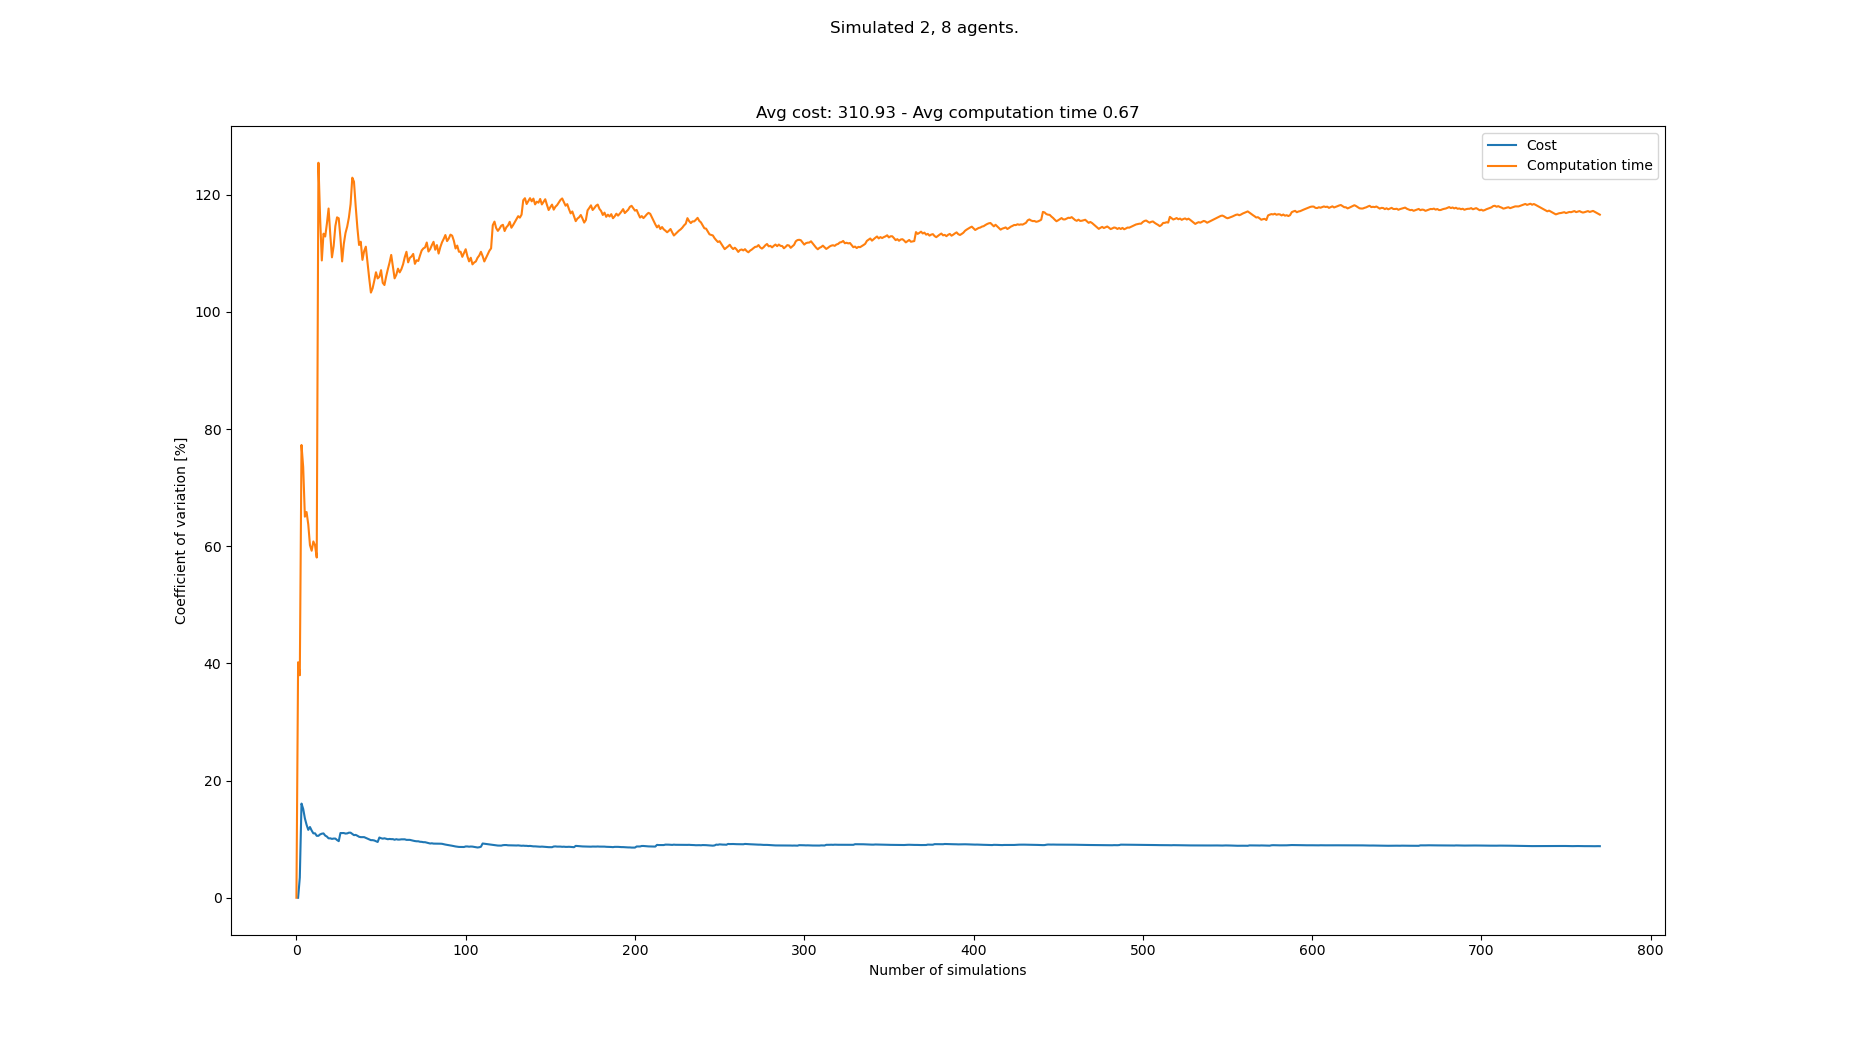

The file beside this chart, header and first rows:
starts, goals, Cost, Cost_var, Cost_mean, Cost_std, Computation time, Computation time_var, Computation time_mean, Computation time_std
[(3, 0), (7, 0), (5, 21), (4, 20), (6, 2…, [(2, 21), (1, 21), (0, 1), (2, 0), (8, 0…, , , , , 0.03828, 0.0, 0.03828, 0.0
[(3, 0), (4, 0), (5, 21), (1, 21), (3, 2…, [(0, 20), (2, 20), (5, 1), (2, 1), (6, 0…, 300, 0.0, 300.0, 0.0, 0.08972, 40.19, 0.064, 0.02572
[(2, 1), (7, 0), (1, 20), (4, 21), (0, 2…, [(2, 20), (8, 20), (0, 0), (4, 0), (8, 1…, 280, 3.448, 290.0, 10.0, 0.1097, 37.97, 0.07924, 0.03009
[(7, 0), (1, 1), (0, 20), (6, 21), (0, 2…, [(7, 20), (6, 20), (8, 0), (6, 1), (5, 1…, 400, 16.07, 326.7, 52.49, 0.3212, 77.28, 0.1397, 0.108
[(0, 0), (1, 1), (8, 21), (5, 21), (6, 2…, [(7, 21), (3, 21), (3, 0), (8, 0), (0, 0…, 290, 15.17, 317.5, 48.15, 0.1049, 73.51, 0.1328, 0.09759
[(5, 1), (4, 0), (0, 21), (3, 20), (2, 2…, [(1, 20), (6, 21), (3, 1), (5, 1), (0, 1…, 320, 13.55, 318.0, 43.08, 0.166, 65.03, 0.1383, 0.08994
[(0, 1), (8, 1), (6, 20), (8, 21), (7, 2…, [(5, 20), (1, 20), (5, 1), (2, 0), (8, 0…, 310, 12.45, 316.7, 39.44, 0.08093, 65.83, 0.1301, 0.08565
[(3, 0), (7, 0), (1, 21), (7, 21), (4, 2…, [(2, 20), (4, 21), (7, 0), (2, 0), (4, 0…, 310, 11.59, 315.7, 36.59, 0.2862, 63.71, 0.1496, 0.09532
[(3, 0), (7, 1), (1, 21), (2, 20), (4, 2…, [(4, 20), (7, 21), (5, 0), (3, 1), (2, 1…, 270, 12.07, 310.0, 37.42, 0.1471, 60.18, 0.1493, 0.08987
[(7, 1), (8, 0), (5, 20), (4, 21), (0, 2…, [(5, 21), (0, 21), (7, 0), (1, 0), (1, 1…, 330, 11.48, 312.2, 35.83, 0.1095, 59.23, 0.1454, 0.08609
[(0, 1), (6, 0), (7, 21), (6, 20), (0, 2…, [(2, 20), (4, 21), (8, 0), (0, 0), (7, 1…, 300, 10.99, 311.0, 34.19, 0.07528, 60.81, 0.139, 0.08452
[(5, 1), (4, 1), (2, 20), (1, 20), (1, 2…, [(4, 21), (5, 21), (2, 0), (3, 0), (1, 1…, , 10.99, 311.0, 34.19, 0.09985, 60.15, 0.1357, 0.08164
[(6, 0), (2, 1), (8, 20), (7, 21), (5, 2…, [(3, 21), (2, 21), (3, 0), (6, 1), (7, 1…, 330, 10.57, 312.7, 33.05, 0.1279, 58.07, 0.1351, 0.07847
[(5, 0), (3, 1), (3, 21), (8, 20), (6, 2…, [(2, 21), (8, 20), (7, 1), (7, 0), (3, 0…, , 10.57, 312.7, 33.05, 1.076, 125.4, 0.2023, 0.2538
[(6, 1), (5, 0), (3, 20), (5, 20), (4, 2…, [(7, 20), (8, 20), (4, 1), (1, 1), (8, 0…, 360, 10.81, 316.7, 34.24, 0.4047, 116, 0.2158, 0.2503
[(1, 1), (2, 1), (8, 20), (5, 21), (7, 2…, [(3, 20), (6, 20), (0, 0), (7, 0), (8, 1…, 280, 10.93, 313.8, 34.31, 0.3709, 108.8, 0.2255, 0.2453
[(2, 1), (8, 1), (2, 21), (3, 21), (7, 2…, [(3, 20), (5, 21), (2, 1), (0, 0), (7, 0…, 280, 10.98, 311.4, 34.2, 1.092, 113.3, 0.2765, 0.3134
[(4, 0), (7, 0), (3, 21), (4, 20), (6, 2…, [(4, 21), (6, 21), (0, 0), (1, 1), (7, 0…, 320, 10.61, 312.0, 33.11, 1.187, 112.9, 0.3271, 0.3691
[(3, 0), (4, 0), (5, 21), (8, 20), (3, 2…, [(7, 20), (0, 21), (0, 1), (1, 0), (4, 0…, 340, 10.44, 313.8, 32.76, 0.1033, 115, 0.3153, 0.3627
[(6, 1), (0, 0), (8, 21), (6, 21), (5, 2…, [(8, 21), (8, 20), (6, 1), (7, 1), (1, 0…, 310, 10.14, 313.5, 31.8, 0.08204, 117.6, 0.3036, 0.3572
[(8, 0), (0, 0), (7, 21), (4, 21), (1, 2…, [(0, 20), (4, 20), (6, 0), (1, 1), (3, 0…, , 10.14, 313.5, 31.8, 1.072, 113.2, 0.3402, 0.385
[(5, 1), (4, 1), (3, 21), (7, 20), (5, 2…, [(3, 21), (3, 20), (7, 1), (3, 0), (0, 1…, 290, 10.05, 312.2, 31.37, 1.145, 109.3, 0.3768, 0.4118
[(3, 0), (8, 0), (3, 20), (0, 20), (1, 2…, [(5, 20), (6, 21), (3, 1), (4, 0), (7, 0…, 280, 10.1, 310.5, 31.37, 0.1132, 111.2, 0.3653, 0.4063
[(2, 0), (3, 0), (7, 20), (4, 21), (5, 2…, [(7, 20), (3, 21), (7, 0), (4, 1), (0, 0…, , 10.1, 310.5, 31.37, 0.03785, 114.6, 0.3517, 0.4031
[(7, 1), (5, 0), (8, 20), (7, 21), (7, 2…, [(1, 20), (4, 21), (4, 1), (0, 1), (5, 1…, 320, 9.853, 311.0, 30.64, 0.1195, 116.1, 0.3424, 0.3976
[(6, 0), (2, 1), (8, 20), (6, 21), (2, 2…, [(2, 20), (3, 21), (0, 1), (4, 0), (6, 1…, 300, 9.661, 310.5, 30, 0.2027, 116, 0.337, 0.3908
[(8, 1), (7, 1), (5, 20), (4, 21), (1, 2…, [(7, 20), (2, 21), (0, 1), (1, 0), (7, 1…, 400, 11.04, 314.5, 34.74, 1.168, 112.7, 0.3678, 0.4143
[(8, 1), (5, 0), (6, 20), (1, 20), (0, 2…, [(4, 21), (6, 21), (8, 1), (4, 0), (0, 0…, , 11.04, 314.5, 34.74, 1.036, 108.6, 0.3916, 0.4253
[(0, 1), (4, 1), (0, 20), (5, 20), (1, 2…, [(7, 21), (0, 20), (8, 1), (4, 1), (0, 0…, , 11.04, 314.5, 34.74, 0.02863, 111.6, 0.3791, 0.4232
[(8, 1), (8, 0), (3, 20), (4, 20), (5, 2…, [(4, 20), (4, 21), (4, 0), (1, 0), (3, 1…, 290, 10.95, 313.5, 34.34, 0.0908, 113.5, 0.3695, 0.4193
[(7, 1), (8, 1), (0, 20), (5, 20), (5, 2…, [(4, 21), (3, 20), (6, 0), (5, 1), (2, 0…, 280, 10.98, 312.1, 34.28, 0.133, 114.6, 0.3619, 0.4145
[(6, 0), (7, 1), (3, 20), (7, 20), (7, 2…, [(0, 21), (0, 20), (7, 0), (5, 1), (0, 0…, 360, 11.11, 314.0, 34.87, 1.678, 116.1, 0.403, 0.4679
[(1, 1), (0, 0), (4, 20), (7, 20), (2, 2…, [(8, 20), (4, 20), (4, 0), (5, 1), (2, 0…, , 11.11, 314.0, 34.87, 0.05404, 118.4, 0.3924, 0.4646
[(6, 1), (1, 0), (6, 21), (1, 21), (5, 2…, [(0, 20), (6, 21), (2, 1), (4, 1), (0, 0…, 320, 10.89, 314.2, 34.21, 2.154, 122.9, 0.4442, 0.546
[(2, 0), (4, 0), (8, 20), (5, 21), (2, 2…, [(3, 21), (0, 21), (2, 1), (1, 1), (2, 0…, 320, 10.68, 314.4, 33.59, 0.3181, 122.2, 0.4406, 0.5385
[(5, 0), (3, 1), (1, 21), (0, 20), (4, 2…, [(6, 20), (4, 20), (5, 1), (1, 0), (1, 1…, 280, 10.73, 313.2, 33.6, 1.118, 118.1, 0.4595, 0.5425
[(8, 1), (0, 0), (7, 21), (0, 20), (5, 2…, [(1, 21), (2, 20), (2, 1), (2, 0), (3, 1…, 300, 10.58, 312.8, 33.1, 1.192, 114.4, 0.4792, 0.5482
[(3, 0), (8, 0), (7, 20), (1, 20), (5, 2…, [(0, 20), (5, 20), (2, 0), (2, 1), (3, 1…, 320, 10.41, 313.0, 32.57, 0.8023, 111.4, 0.4877, 0.5434
[(2, 1), (7, 1), (5, 21), (8, 20), (1, 2…, [(7, 21), (6, 20), (8, 1), (7, 0), (6, 0…, 290, 10.34, 312.3, 32.3, 0.2098, 112, 0.4806, 0.5381
[(7, 0), (7, 1), (6, 21), (4, 20), (1, 2…, [(0, 20), (1, 21), (7, 0), (1, 0), (8, 0…, , 10.34, 312.3, 32.3, 1.11, 108.9, 0.4963, 0.5404
[(3, 0), (4, 1), (6, 20), (3, 20), (0, 2…, [(5, 20), (0, 21), (3, 0), (1, 1), (5, 1…, , 10.34, 312.3, 32.3, 0.1032, 110.4, 0.4868, 0.5372
[(0, 1), (5, 1), (5, 20), (7, 20), (1, 2…, [(8, 21), (7, 21), (6, 0), (4, 0), (6, 1…, 330, 10.21, 312.8, 31.94, 0.181, 111.1, 0.4795, 0.5328
[(3, 0), (2, 1), (1, 20), (8, 21), (6, 2…, [(7, 20), (8, 20), (2, 1), (8, 1), (1, 1…, 330, 10.08, 313.3, 31.59, 1.209, 108.4, 0.4964, 0.5379
[(8, 0), (2, 0), (1, 20), (2, 20), (0, 2…, [(3, 20), (2, 21), (5, 1), (7, 1), (7, 0…, 310, 9.938, 313.2, 31.13, 1.11, 105.7, 0.5104, 0.5396
[(2, 1), (7, 0), (0, 20), (6, 20), (3, 2…, [(2, 20), (2, 21), (8, 0), (5, 1), (7, 1…, 300, 9.832, 312.9, 30.76, 1.157, 103.3, 0.5248, 0.542
[(7, 1), (8, 1), (3, 21), (6, 20), (4, 2…, [(0, 21), (5, 21), (2, 1), (3, 1), (5, 0…, , 9.832, 312.9, 30.76, 0.1921, 104, 0.5175, 0.5383
[(8, 0), (1, 0), (8, 20), (8, 21), (0, 2…, [(0, 21), (2, 20), (1, 1), (3, 0), (6, 0…, 340, 9.775, 313.6, 30.66, 0.1064, 105.3, 0.5088, 0.5358
[(2, 0), (3, 0), (3, 21), (0, 21), (8, 2…, [(3, 20), (3, 21), (8, 1), (4, 1), (2, 1…, 310, 9.647, 313.5, 30.24, 0.08277, 106.8, 0.4999, 0.5337
[(0, 0), (8, 1), (8, 20), (7, 20), (4, 2…, [(7, 21), (1, 20), (8, 0), (4, 0), (7, 0…, 320, 9.52, 313.7, 29.86, 0.49, 105.7, 0.4997, 0.5282
[(2, 0), (1, 0), (7, 20), (1, 20), (2, 2…, [(8, 21), (6, 21), (8, 0), (6, 0), (2, 0…, 400, 10.28, 315.9, 32.48, 0.2437, 106, 0.4946, 0.5241
[(8, 1), (1, 1), (2, 21), (3, 21), (4, 2…, [(5, 21), (6, 21), (5, 0), (2, 1), (0, 0…, 310, 10.16, 315.8, 32.08, 0.11, 107.1, 0.487, 0.5217
[(5, 1), (0, 1), (6, 21), (8, 21), (7, 2…, [(2, 21), (8, 20), (4, 1), (5, 0), (1, 1…, 340, 10.09, 316.3, 31.91, 1.118, 104.9, 0.4992, 0.5239
[(5, 0), (3, 1), (5, 20), (8, 21), (2, 2…, [(1, 21), (2, 21), (5, 0), (3, 1), (2, 1…, 280, 10.15, 315.5, 32.01, 0.3594, 104.6, 0.4965, 0.5192
[(2, 1), (3, 0), (1, 20), (3, 20), (5, 2…, [(1, 21), (6, 21), (0, 1), (0, 0), (6, 1…, 300, 10.07, 315.1, 31.72, 2.097, 106, 0.5262, 0.5578
[(2, 1), (7, 1), (6, 21), (5, 20), (6, 2…, [(8, 21), (8, 20), (2, 0), (1, 1), (7, 0…, 300, 9.989, 314.8, 31.44, 0.08907, 107.3, 0.5182, 0.5558
[(1, 0), (0, 1), (6, 21), (3, 21), (4, 2…, [(7, 20), (5, 21), (8, 1), (7, 1), (3, 1…, 280, 10.04, 314.0, 31.51, 0.1011, 108.4, 0.5108, 0.5536
[(7, 0), (0, 0), (3, 20), (4, 20), (1, 2…, [(4, 20), (7, 20), (3, 0), (1, 0), (3, 1…, 290, 10, 313.5, 31.36, 0.06563, 109.7, 0.503, 0.5518
[(0, 1), (0, 0), (2, 20), (8, 20), (3, 2…, [(3, 20), (2, 20), (4, 1), (1, 1), (3, 1…, , 10, 313.5, 31.36, 1.067, 107.7, 0.5127, 0.552
[(3, 0), (0, 0), (3, 21), (8, 20), (7, 2…, [(3, 21), (2, 20), (3, 1), (3, 0), (5, 0…, 310, 9.901, 313.4, 31.03, 1.15, 105.7, 0.5235, 0.5534
[(6, 0), (0, 0), (5, 21), (1, 21), (3, 2…, [(7, 20), (6, 21), (2, 0), (7, 0), (5, 1…, 360, 9.994, 314.4, 31.42, 0.1832, 106.3, 0.5178, 0.5505
... 683 more rows
